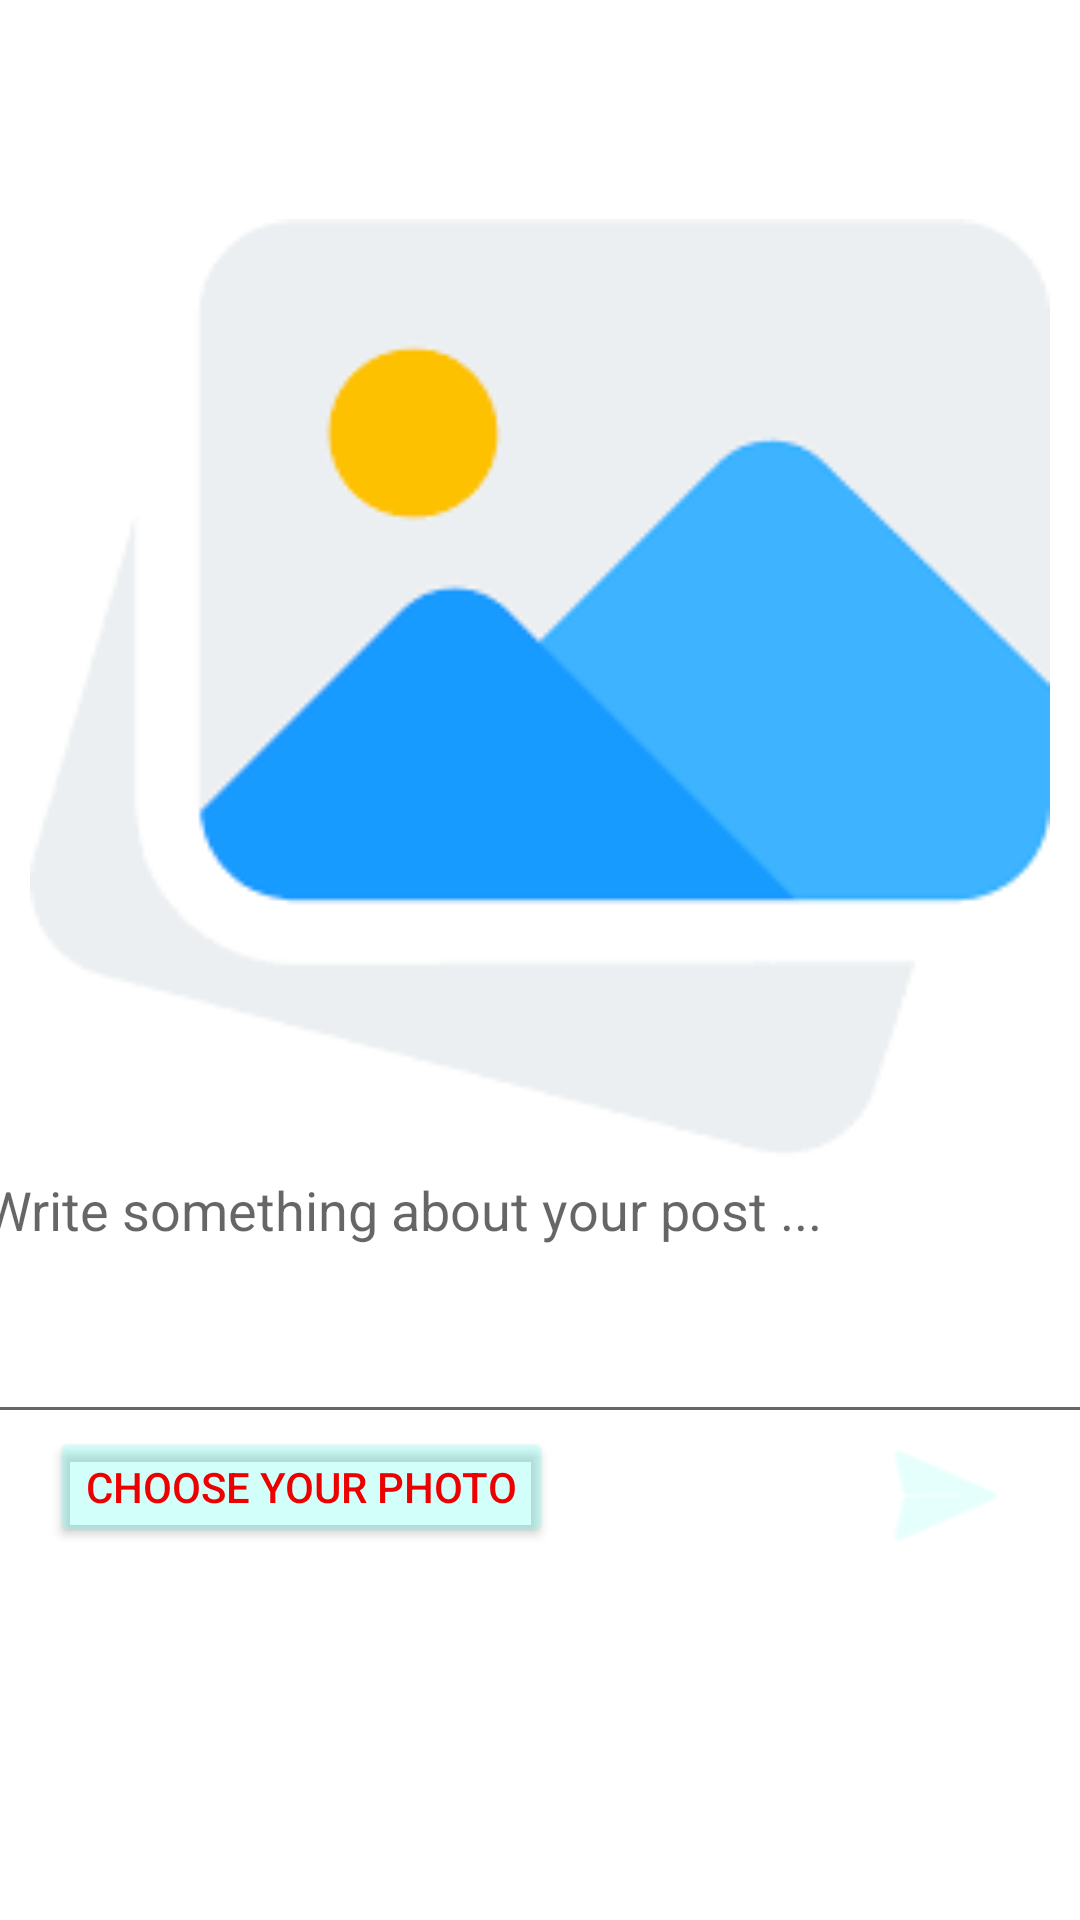

Produce the Android XML layout that renders to this screen, including the resource entries it uses.
<!-- AndroidManifest.xml: application theme Theme.MemeReact -->
<!-- res/layout/activity_send_post.xml -->
<?xml version="1.0" encoding="utf-8"?>
<androidx.constraintlayout.widget.ConstraintLayout xmlns:android="http://schemas.android.com/apk/res/android"
    xmlns:app="http://schemas.android.com/apk/res-auto"
    xmlns:tools="http://schemas.android.com/tools"
    android:layout_width="match_parent"
    android:layout_height="match_parent"
    tools:context=".SendPostActivity">

    <EditText
        android:id="@+id/editTxt"
        android:layout_width="396dp"
        android:layout_height="97dp"
        android:layout_margin="12dp"
        android:ems="10"
        android:gravity="top"
        android:hint="Write something about your post ..."
        android:padding="10dp"
        app:layout_constraintBottom_toBottomOf="parent"
        app:layout_constraintEnd_toEndOf="parent"
        app:layout_constraintHorizontal_bias="0.466"
        app:layout_constraintStart_toStartOf="parent"
        app:layout_constraintTop_toTopOf="parent"
        app:layout_constraintVertical_bias="0.711" />

    <Button
        android:id="@+id/saveButton"
        android:layout_width="54dp"
        android:layout_height="48dp"
        android:background="@android:drawable/ic_menu_send"
        android:backgroundTint="#4865FFED"
        app:layout_constraintBottom_toBottomOf="parent"
        app:layout_constraintEnd_toEndOf="parent"
        app:layout_constraintHorizontal_bias="0.94"
        app:layout_constraintStart_toStartOf="parent"
        app:layout_constraintTop_toTopOf="parent"
        app:layout_constraintVertical_bias="0.801" />

    <Button
        android:id="@+id/choosebutton"
        android:layout_width='wrap_content'
        android:layout_height="40dp"
        android:backgroundTint="#4865FFED"
        android:text="Choose your photo"
        android:textColor="#ED0000"
        app:layout_constraintBottom_toBottomOf="parent"
        app:layout_constraintEnd_toEndOf="parent"
        app:layout_constraintHorizontal_bias="0.086"
        app:layout_constraintStart_toStartOf="parent"
        app:layout_constraintTop_toTopOf="parent"
        app:layout_constraintVertical_bias="0.793" />

    <ImageView
        android:id="@+id/imageView"
        android:layout_width="340dp"
        android:layout_height="386dp"
        app:layout_constraintBottom_toBottomOf="parent"
        app:layout_constraintEnd_toEndOf="parent"
        app:layout_constraintHorizontal_bias="0.495"
        app:layout_constraintStart_toStartOf="parent"
        app:layout_constraintTop_toTopOf="parent"
        app:layout_constraintVertical_bias="0.143"
        app:srcCompat="@drawable/img"
        tools:srcCompat="@drawable/img" />

    <ProgressBar
        android:id="@+id/progressBar2"
        style="?android:attr/progressBarStyle"
        android:layout_width="match_parent"
        android:layout_height="wrap_content"
        android:visibility="gone"

        app:layout_constraintBottom_toBottomOf="parent"
        app:layout_constraintEnd_toEndOf="parent"
        app:layout_constraintStart_toStartOf="parent"
        app:layout_constraintTop_toTopOf="parent"
        />

    <Button
        android:id="@+id/cap_button"
        android:layout_width="wrap_content"
        android:layout_height="40dp"
        android:backgroundTint="#4865FFED"
        android:text="Auto Caption"
        android:textColor="#ED0000"
        android:textSize="12sp"
        android:visibility="gone"
        app:layout_constraintBottom_toBottomOf="parent"
        app:layout_constraintEnd_toEndOf="parent"
        app:layout_constraintHorizontal_bias="0.113"
        app:layout_constraintStart_toStartOf="parent"
        app:layout_constraintTop_toTopOf="parent"
        app:layout_constraintVertical_bias="0.015" />

    <Button
        android:id="@+id/emj_button"
        android:layout_width="wrap_content"
        android:layout_height="40dp"
        android:backgroundTint="#4865FFED"
        android:text="Auto Emoji"
        android:textColor="#ED0000"
        android:textSize="12sp"
        android:visibility="gone"
        app:layout_constraintBottom_toBottomOf="parent"
        app:layout_constraintEnd_toEndOf="parent"
        app:layout_constraintHorizontal_bias="0.638"
        app:layout_constraintStart_toStartOf="parent"
        app:layout_constraintTop_toTopOf="parent"
        app:layout_constraintVertical_bias="0.016" />

</androidx.constraintlayout.widget.ConstraintLayout>
<!-- resources referenced by this layout -->
<resources>
  <!-- drawable img: png bitmap (drawable-v24, 3737 bytes) -->
  <style name="Theme.MemeReact" parent="Theme.MaterialComponents.DayNight.DarkActionBar">
          
          <item name="colorPrimary">@color/purple_500</item>
          <item name="colorPrimaryVariant">@color/purple_700</item>
          <item name="colorOnPrimary">@color/white</item>
          
          <item name="colorSecondary">@color/teal_200</item>
          <item name="colorSecondaryVariant">@color/teal_700</item>
          <item name="colorOnSecondary">@color/black</item>
          
          <item name="android:statusBarColor" tools:targetApi="l">?attr/colorPrimaryVariant</item>
          
      </style>
  <color name="purple_500">#D3000F0F</color>
  <color name="purple_700">#001917</color>
  <color name="white">#05319F</color>
  <color name="teal_200">#FF03DAC5</color>
  <color name="teal_700">#FF018786</color>
  <color name="black">#FF000000</color>
</resources>
